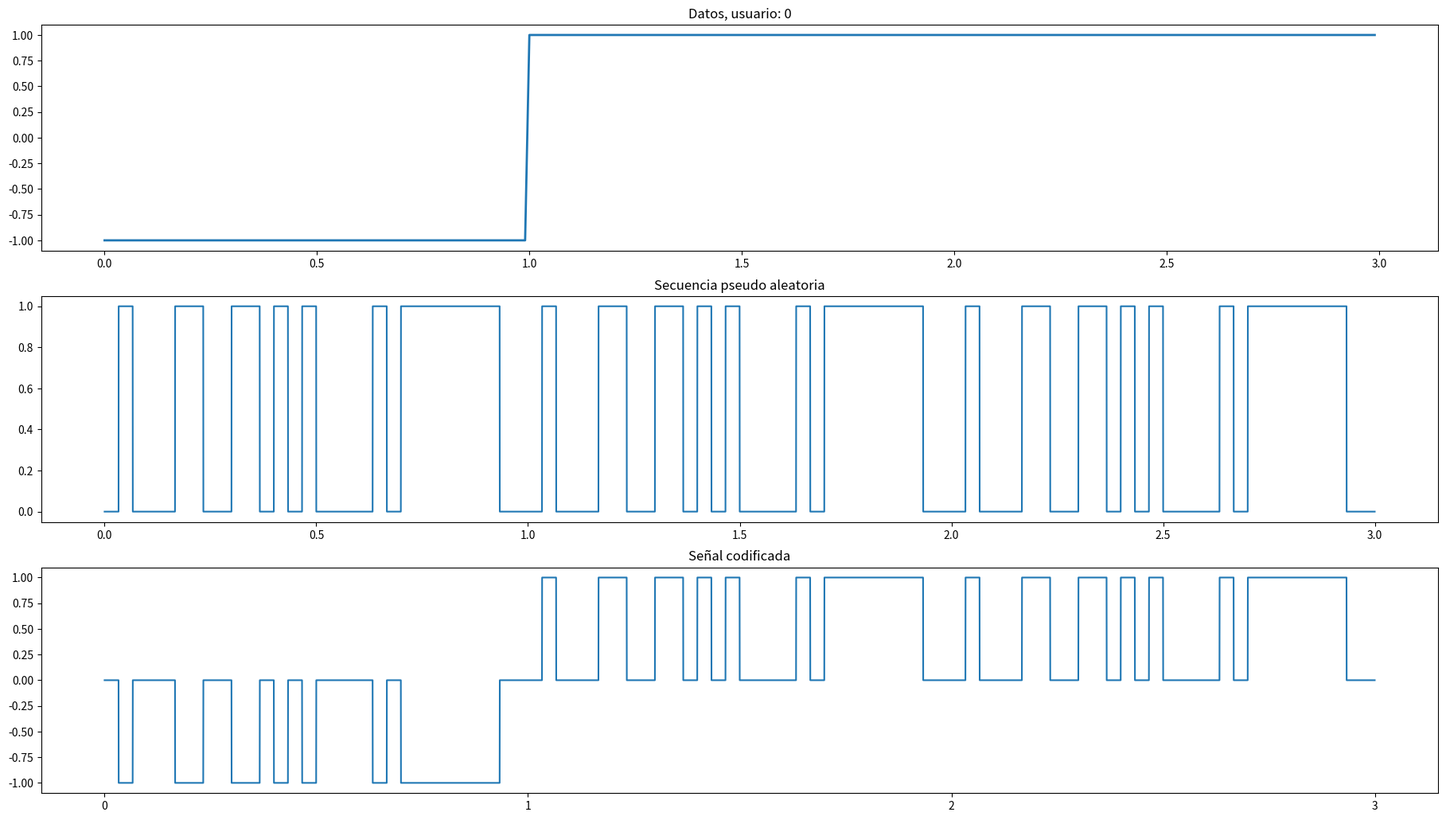
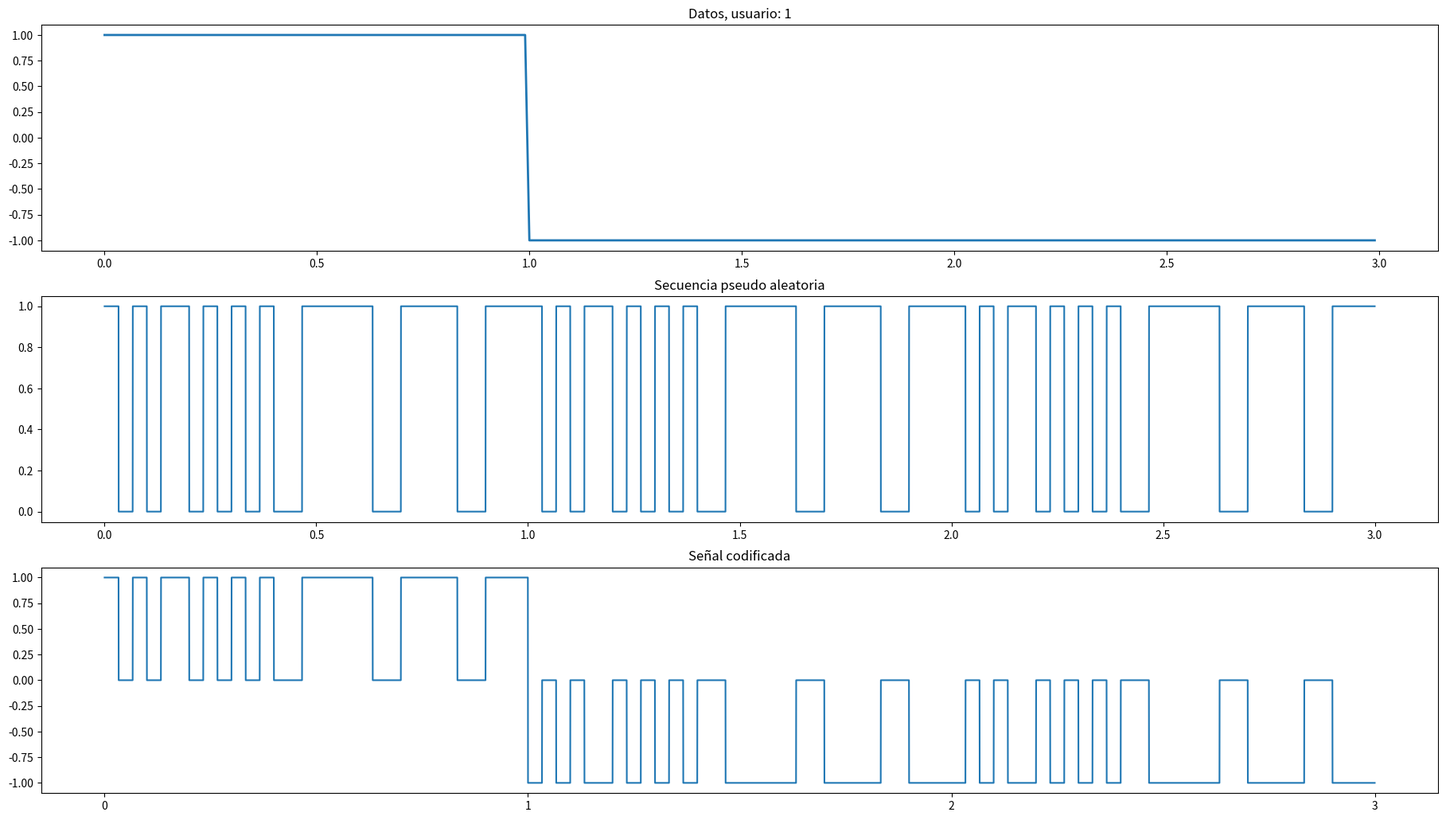
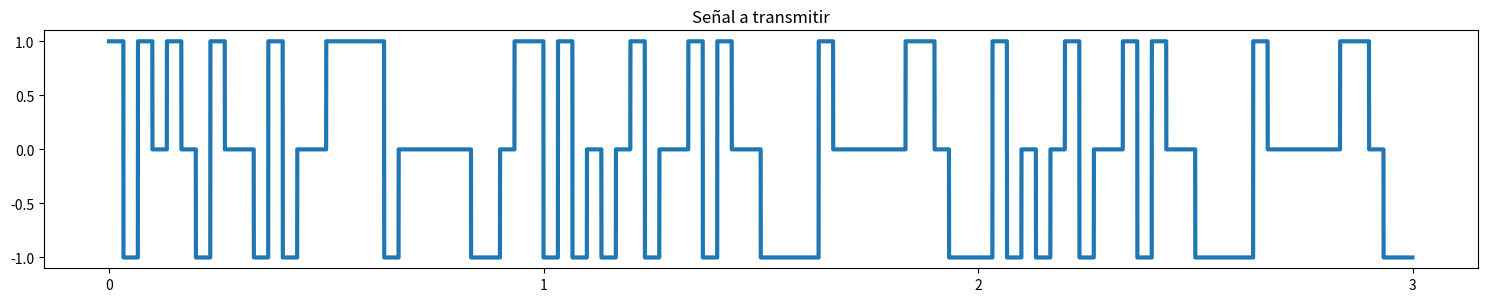
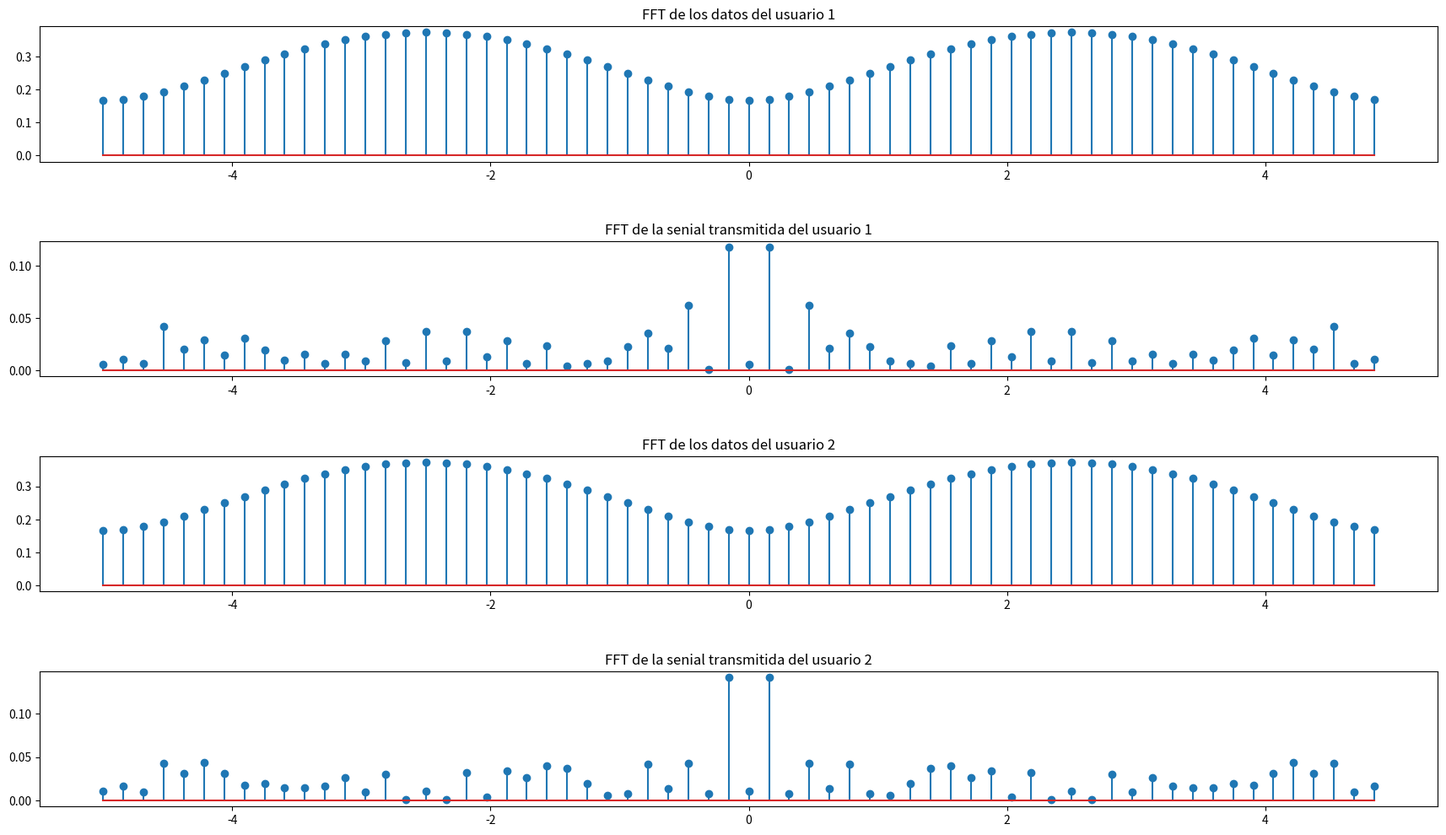
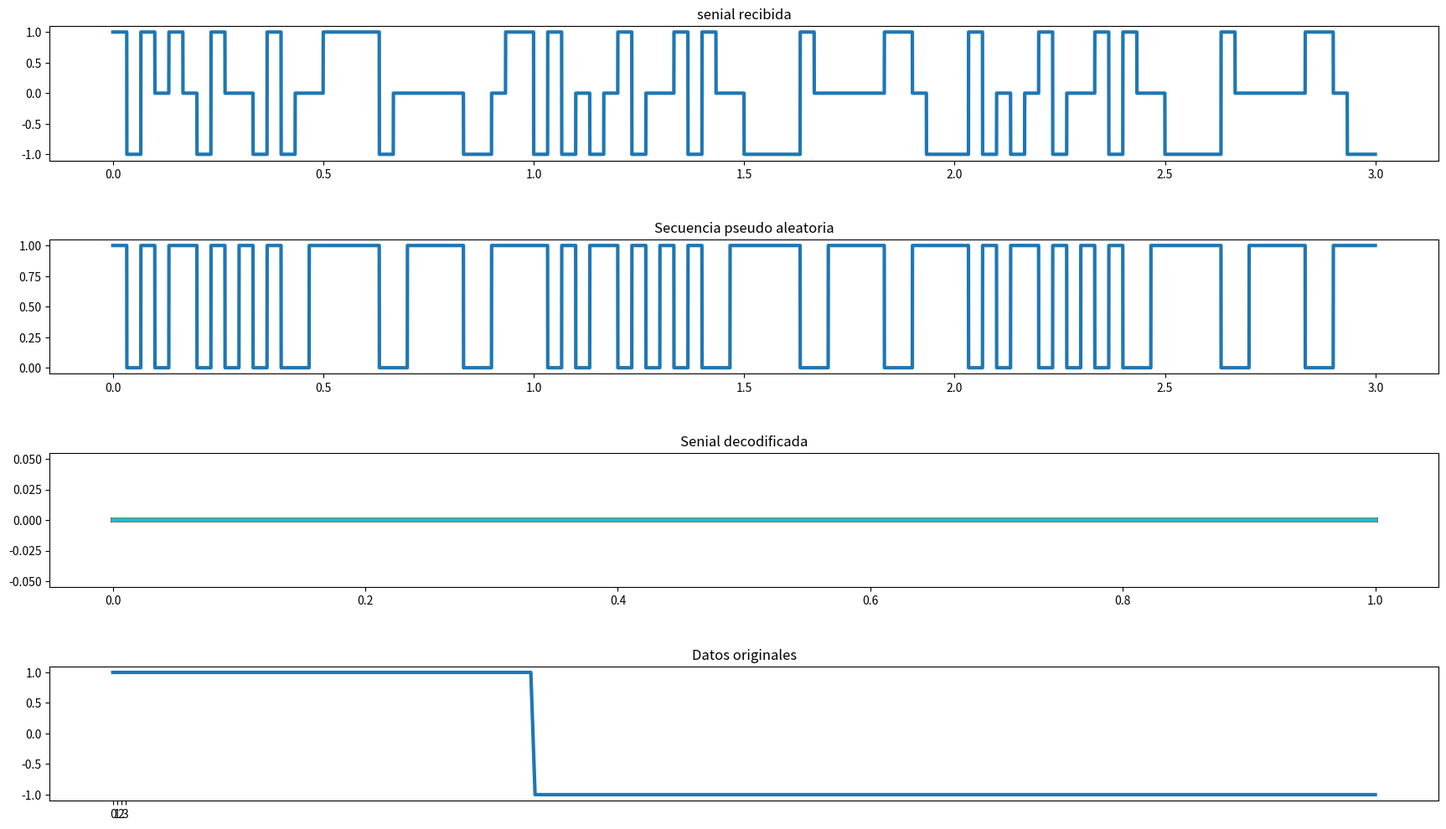

These charts were generated, in order, by the following Python code:
#!/usr/bin/python

# Librerias
import numpy as np
import numpy.matlib
import matplotlib.pyplot as plt
#from scipy import io, integrate, linalg, signal
#from scipy.sparse.linalg import eigs

# Parametros 
n_datos = 3 # bits de datos
n_PN = 30 # bits de secuencia pseudo aletoria
n = 2 # cantidad de usuarios simultaneos
pi = np.pi # pi = 3.141592653589793

# Variables 
#Generacion de datos
#genera una matriz de enteros aletorios ente 0 y 1
datos = np.random.randint(2, size=(n ,n_datos))#datos de cada usuario 
PN = np.random.randint(2, size=(n, n_PN))#secuencia pseudo aleatoria de cada usuario
#print(datos)
#print(PN)

#muestra los datos y la secuencia pseudo aleatoria de cada usuario
for i in range(n):
    print("\ndatos del usuario",i)
    print(datos[:].transpose())
    #Toma la columna i de la matriz datos y con transpose() la escribe en forma de vector (horizontal)
    print("Secuencia pseudo aleatoria del usuario",i)
    print(PN[:,i].transpose())
   
# Cambia los 0 (ceros) por -1 (menos uno)
bindata = 2 * datos - 1

# declara la variable signal y la rellena con zeros.
signal = np.zeros((n,90))


for i in range(n): #de 0 hasta n - 1
  	# [:,i] -> vector columna i
    signal[i,:] = np.kron(bindata[i,:],PN[i,:])

# copia la mariz PN n_datos veces
PN_long = np.matlib.repmat( PN , 1 , n_datos )
#print(PN_long)

# repite los datos 100 veces
PN_plot = np.repeat(PN_long,100,1)
data_plot = np.repeat(bindata,100,1) 
signal_plot = np.repeat(signal,100,1)

L = data_plot.size # no se usa ?


# Grafica los datos de cada usuario, la secuencia pseudo aleatoria que les corresponde y la senial codificada que le corresponde.
for i in range(n):
    fig = plt.figure() # genera la figura

    fig, (ax1, ax2, ax3) = plt.subplots(3)
    fig.set_size_inches(18.5, 10.5, forward=True)
    fig.tight_layout(pad=2.0)
    x = np.arange(0, 3, 0.01)   # rango de x
    # ax1 = fig.add_subplot(5,1,1) # agrega el subplot, ax por axys (eje)
    ax1.set_title("Datos, usuario: " + str(i) )
    plt.xticks(np.arange(0, 4, step=1))  # definicion de x en el grafico
    ax1.plot(x, data_plot[i, :], linewidth=2)
    
    x = np.arange(0, 3, 0.001/3)  


    # ax2 = fig.add_subplot(3,1,2) # agrega otro subplot
    plt.xticks(np.arange(0, 4, step=1)) 
    ax2.set_title("Secuencia pseudo aleatoria")
    ax2.plot(x, PN_plot[i ,:])
    
    x = np.arange(0, 3, 0.001/3)
    # ax3 = fig.add_subplot(3,1,3) # agrega otro subplot
    plt.xticks(np.arange(0, 4, step=1)) 
    ax3.set_title("Señal codificada")
    ax3.plot(x, signal_plot[i,:])

    fig.show()
    
# Combinacion de señales

senial_transmisora = signal.sum(axis=0) #sum(signal, 2)
senial_transmisora_plot = signal_plot.sum(axis=0) #sum(signal, 2)
#print(signal)
#print(type(signal))
#print(senial_transmisora)

fig = plt.figure()
fig.set_size_inches(18.5, 10.5, forward=True)
ax1 = fig.add_subplot(3,1,1)
x = np.arange(0, 3, 0.001/3)
plt.xticks(np.arange(0, 4, step=1))
ax1.plot(x, senial_transmisora_plot ,linewidth=3)
ax1.set_title("Señal a transmitir" )
fig.show()

# Espectros

# numpy -> Start , Stop , Step	; matlab -> start : step : stop
f_data = np.arange( - pi , pi - ( 2 * pi / datos.size ) , 2 * pi / datos.size ) #f_data = -pi:2*pi/length(data):pi-2*pi/length(data);
f_signal = np.arange( - pi , pi - ( 2 * pi / signal.size ) , 2 * pi / signal.size )	# f_signal = -pi:2*pi/length(signal):pi-2*pi/length(signal);

freqs = np.fft.fftfreq(64, 0.1)
# Grafica del espectro

fig = plt.figure()

fig, (ax1, ax2, ax3, ax4) = plt.subplots(4)
fig.tight_layout(pad=1.0)
fig.set_size_inches(18.5, 10.5, forward=True)

ax1.set_title("FFT de los datos del usuario 1")
ax1.stem(freqs, np.abs( np.fft.fft( bindata[0, :], 64) ) / datos.size )


#plt.xlim( 0 , 2 * pi )
ax2.set_title("FFT de la senial transmitida del usuario 1")
ax2.stem( freqs, np.abs( np.fft.fft( signal[0, :], 64 ) ) / signal.size )

ax3.set_title("FFT de los datos del usuario 2")
ax3.stem(freqs, np.abs( np.fft.fft( bindata[1, :], 64) ) / datos.size )



#plt.xlim( 0 , 2 * pi )
ax4.set_title("FFT de la senial transmitida del usuario 2")
ax4.stem( freqs, np.abs( np.fft.fft( signal[1, :], 64 ) ) / signal.size )

# Decodificacion

decoded_signal = np.zeros(( n_PN , n_datos , n_PN )) # Que esta pasando aca, en que parte de la teoria hay matrices 3D !?
recovered_signal = np.zeros(( n , n_PN ))

for user in range(n):

  decoded_signal[user,:] = np.reshape( senial_transmisora , [ n_datos , n_PN ] ) * PN[user,:] 
  print("\n",decoded_signal[user,:])

  #for i in range(n_datos):
    #print("\n",decoded_signal[user,i]) # decoded_signal[user,i] es un vector, por cada usuario hay n_datos vectores en decoded_signal
    #for val in decoded_signal[user,i]:
      #if val > 0:
        #recovered_signal[user,i] = 1
      #elif val <= 0:
       # recovered_signal[user,i] = 0

  print(decoded_signal[user,:] > 0)
  #recovered_signal[user,:] = decoded_signal[user,:] > 0
  print("\n",recovered_signal[user,:])

    #decoded_signal(:,user) = (reshape(transmittesr_signal,[n_PN n_data])'*PN(:,user));
    #recovered_signal(decoded_signal(:,user) > 0) = 1;
    #recovered_signal(decoded_signal(:,user) <= 0) = 0;
    
# Graficas de la senial decodificada
  
decoded_signal_plot = np.repeat( decoded_signal[user,:] , 500, 1)
recovered_signal_plot = np.repeat( recovered_signal, 500, 1 )

fig = plt.figure()
fig, (ax1, ax2, ax3, ax4) = plt.subplots(4)

fig.tight_layout(pad=1.0)
fig.set_size_inches(18.5, 10.5, forward=True)


plt.xticks(np.arange(0, 4, step=1))
x = np.arange(0, 3, 0.001/3)
ax1.plot(x, senial_transmisora_plot, linewidth = 3)
ax1.set_title("senial recibida")

plt.xticks(np.arange(0, 4, step=1))
x = np.arange(0, 3, 0.001/3)  
ax2.plot(x, PN_plot[user,:] , linewidth = 3)
ax2.set_title("Secuencia pseudo aleatoria")


ax3.plot(recovered_signal_plot , linewidth = 3)
ax3.set_title("Senial decodificada")


ax4.plot(data_plot[user,:] , linewidth = 3)
ax4.set_title("Datos originales")

fig.show()

# Fin
